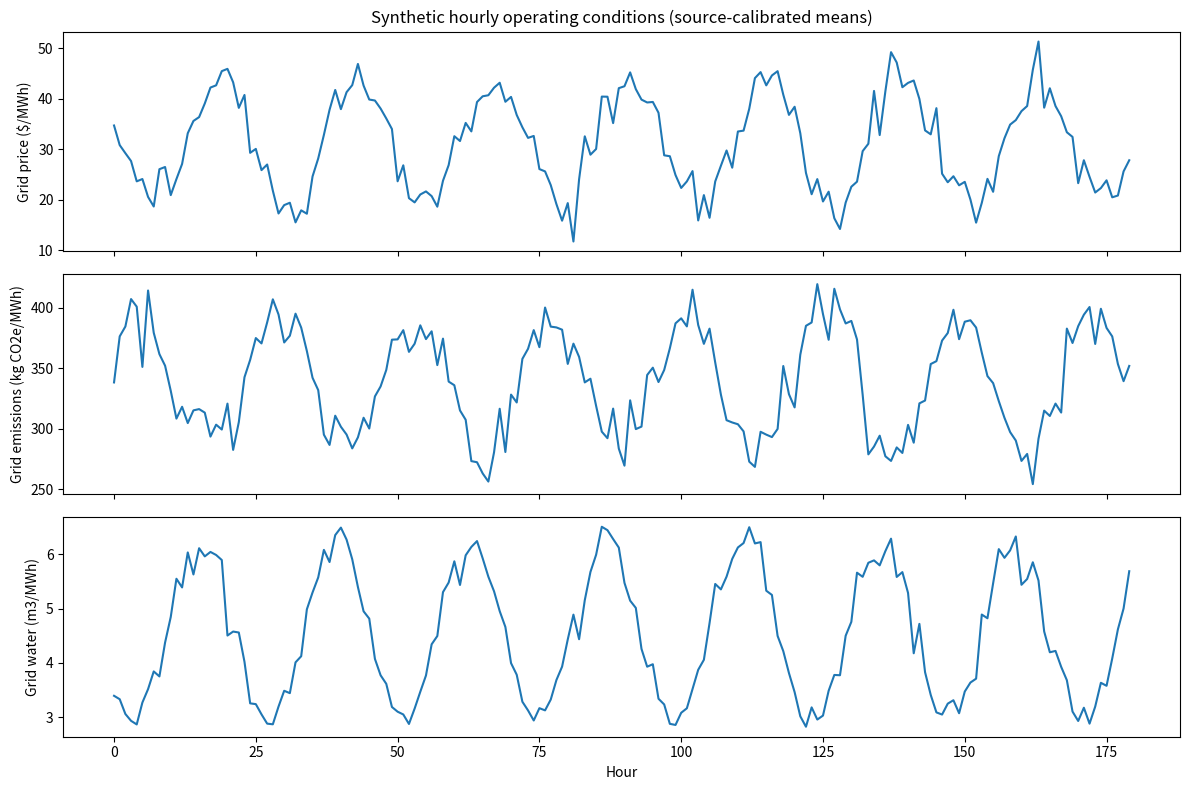
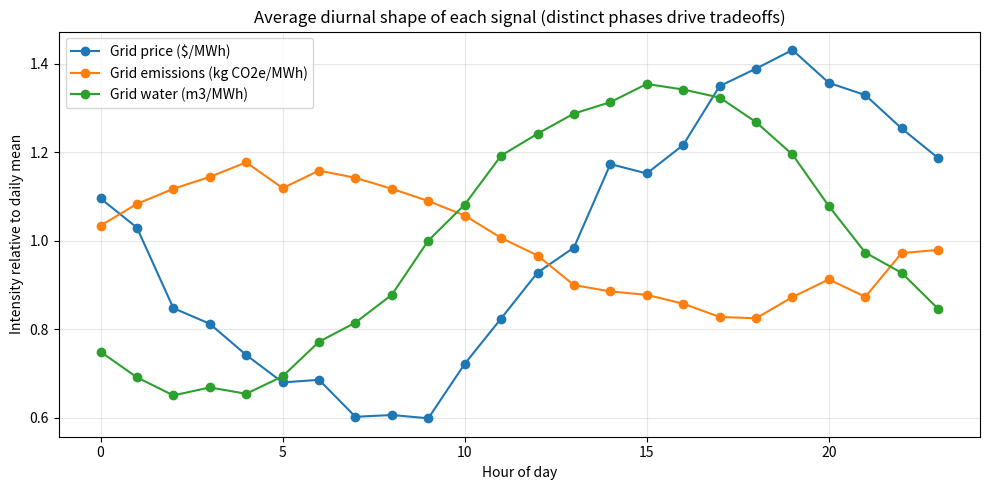
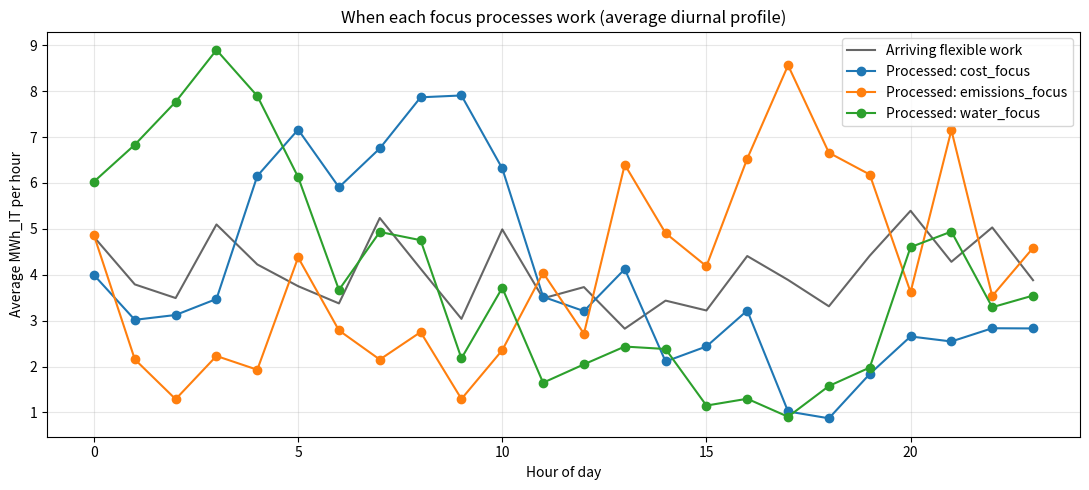
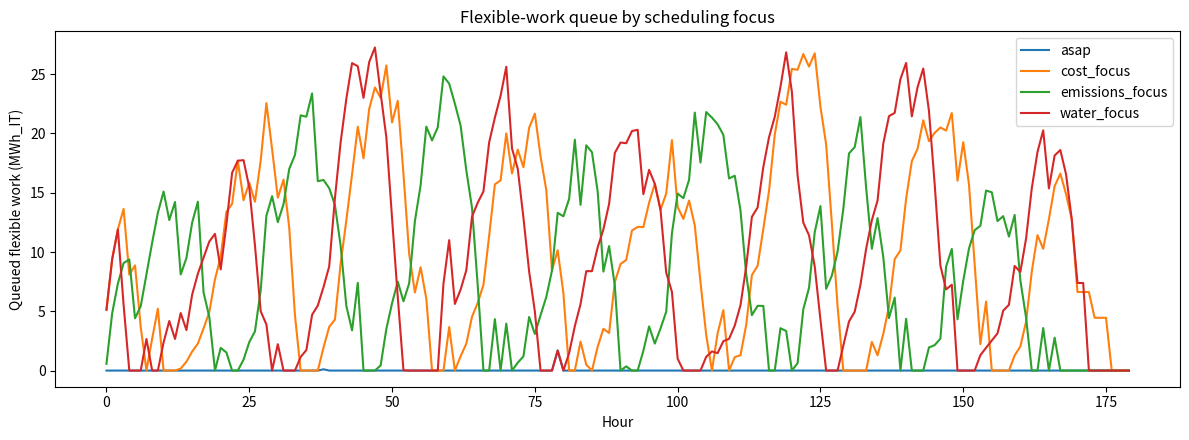
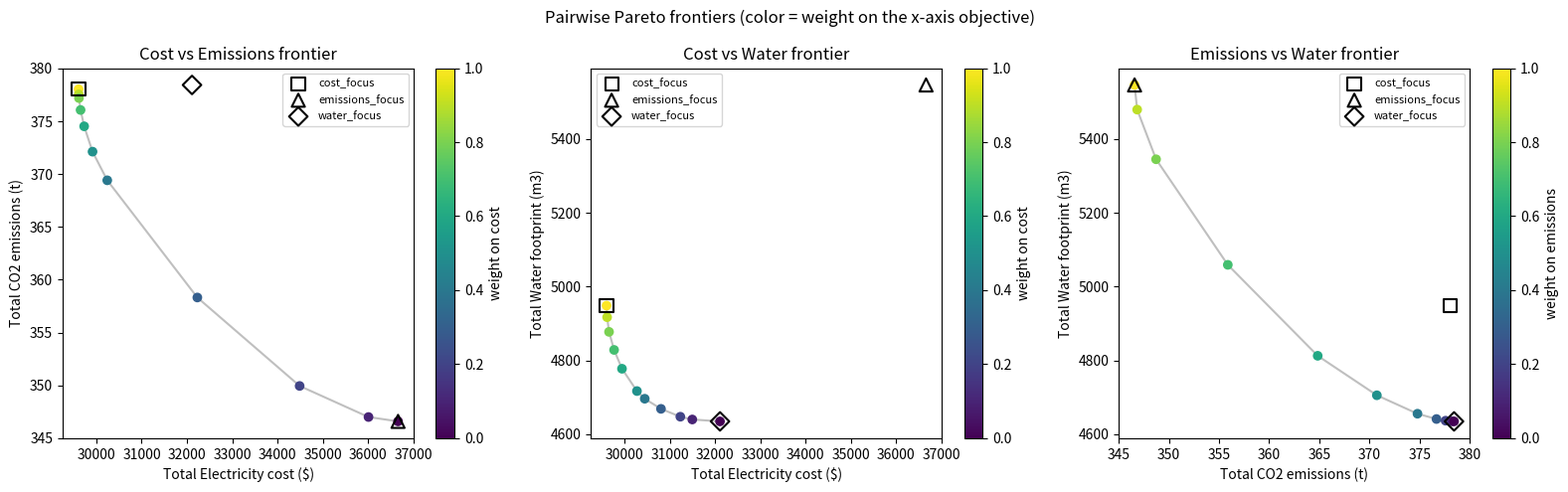
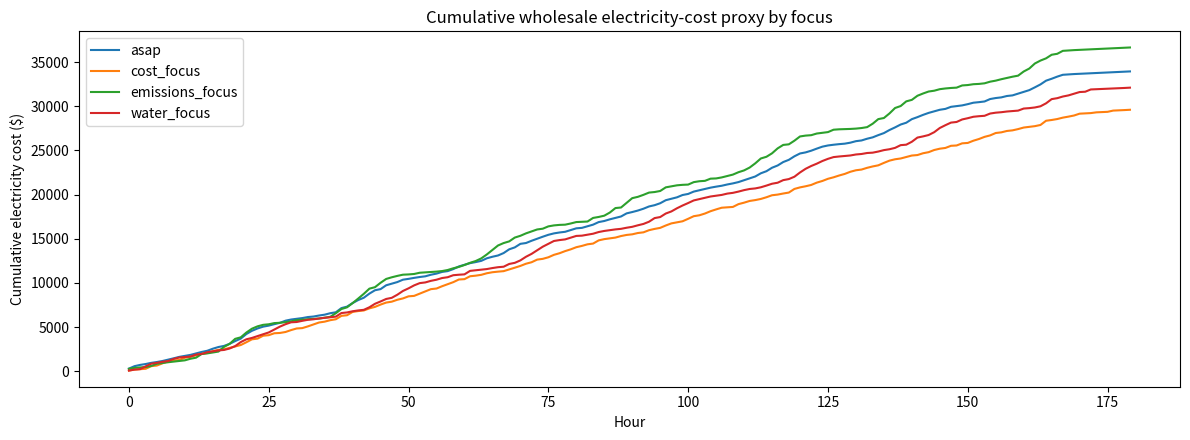

Here is the Python script that generated these plots, in order:
"""
First prototype: temporal allocation of deferrable data-center jobs.

The model is intentionally small, linear, and readable.

Main idea
---------
1. Jobs arrive each hour.
2. Each job has an IT-energy requirement and a maximum delay.
3. The scheduler decides how much queued IT work to process each hour.
4. IT energy is converted to total facility/grid energy with PUE.
5. The simulation accounts for electricity cost, direct site water,
   indirect grid water, operational CO2 emissions, and rejected heat.

Multi-objective focus
---------------------
The scheduler trades off three "costs" that a data center can care about:
electricity cost, operational CO2 emissions, and water stress. Each is
normalized to a common dimensionless scale, and the scheduler minimizes a
weighted sum with weights in [0, 1]. By sweeping the weights we trace the
pairwise Pareto frontiers and see how operation shifts when the focus changes.

Important scope
---------------
- One data center and hourly time steps.
- Work is aggregated by deadline class and is divisible/preemptible.
- The optimization has perfect information over the simulated horizon.
  It is therefore an "oracle" baseline, not yet an online controller.
- Grid-only normal operation. Backup generation is intentionally excluded
  from the baseline and should be added as a separate outage/testing module.
- PUE is constant in the baseline. The three hourly *intensity* signals
  (price, grid emissions, water) have source-calibrated annual means; only
  their diurnal shapes are synthetic and are given distinct phases so that
  the three objectives genuinely compete.

Run
---
    python data_center_job_allocation_prototype.py

Outputs are written to ./data_center_prototype_outputs/.
"""
from __future__ import annotations

from dataclasses import dataclass
from pathlib import Path
from typing import Dict, List, Tuple

import matplotlib.pyplot as plt
import numpy as np
import pandas as pd
from scipy.optimize import linprog
from scipy.sparse import csr_matrix, lil_matrix


# ============================================================================
# 1. Parameters
# ============================================================================


@dataclass(frozen=True)
class SimulationConfig:
    """All assumptions are collected in one place for easy editing."""

    # Reproducibility and horizon
    seed: int = 123456
    number_of_days: int = 7
    time_step_hours: float = 1.0

    # IT system
    it_power_capacity_mw: float = 10.0
    fixed_it_power_fraction: float = 0.10
    target_flexible_it_load_fraction: float = 0.40

    # Synthetic job arrivals
    mean_job_arrivals_per_hour: float = 8.0
    daily_arrival_amplitude: float = 0.025
    job_energy_lognormal_sigma: float = 0.80
    maximum_single_job_energy_mwh: float = 3.0

    # Deadline classes: name -> maximum delay in hours
    deadline_hours: Tuple[Tuple[str, int], ...] = (
        ("urgent_0h", 0),
        ("short_4h", 4),
        ("flexible_12h", 12),
    )
    deadline_probabilities: Tuple[float, ...] = (0.30, 0.45, 0.25)

    # Facility resource intensities
    # Efficient large-facility proxy within the 1.15-1.35 range discussed
    # by LBNL for 2028 scenarios.
    pue: float = 1.25

    # 2023 U.S. average site WUE reported by LBNL: about 0.36 L/kWh_IT,
    # numerically equal to 0.36 m^3/MWh_IT. Used as the *daily mean*.
    site_water_consumption_m3_per_mwh_it: float = 0.36

    # Cooling-tower water balance assumption. DOE notes many systems operate
    # at 2-4 cycles; 4 is used as a readable baseline.
    cooling_tower_cycles_of_concentration: float = 4.0

    # 2023 U.S. data-center-weighted average grid impacts reported by LBNL.
    # Used as the *daily means* of the hourly signals below.
    grid_water_consumption_m3_per_mwh: float = 4.52
    grid_emissions_kg_per_mwh: float = 340.0

    # --- Diurnal shapes (means above are source-calibrated; shapes synthetic) --
    # Each signal is given a DISTINCT daily phase, loosely motivated by a real
    # driver, so that the three objectives do not collapse into one:
    #   * price     peaks in the evening   (system demand peak).
    #   * emissions peak in the early morning (fossil baseload on the margin,
    #     no solar), and trough at midday.
    #   * water     peaks in mid-afternoon (hot wet-bulb -> more cooling-tower
    #     evaporation on site and more thermal cooling water off site).

    # Synthetic hourly wholesale price profile calibrated to the 2023 PJM
    # real-time load-weighted average LMP of $31.08/MWh.
    average_grid_price_per_mwh: float = 31.08
    grid_price_daily_amplitude: float = 12.0
    grid_price_peak_hour: float = 19.0
    grid_price_noise_sd: float = 3.0

    # Synthetic hourly emissions variation around the LBNL average.
    grid_emissions_daily_amplitude: float = 55.0
    grid_emissions_peak_hour: float = 5.0
    grid_emissions_noise_sd: float = 15.0

    # Synthetic hourly water-intensity variation (site WUE and grid water).
    water_daily_amplitude_fraction: float = 0.35
    water_peak_hour: float = 15.0
    water_noise_fraction: float = 0.05

    # --- Scheduling objective ------------------------------------------------
    # The scheduler minimizes a weighted sum of three NORMALIZED marginal
    # impacts (each rescaled to mean 1 over the horizon). Weights live in
    # [0, 1]; only their relative size matters. A tiny queue tie-breaker makes
    # the schedule prefer earlier processing among otherwise-equivalent hours,
    # without materially distorting the impact tradeoff.
    default_weights: Tuple[float, float, float] = (1.0 / 3, 1.0 / 3, 1.0 / 3)
    queue_tiebreak_weight: float = 1e-3

    # Externality prices used ONLY for the dollar-denominated accounting
    # columns; they do not drive the schedule (that is done by the weights).
    carbon_price_per_metric_ton: float = 50.0
    water_externality_price_per_m3: float = 0.0
    delay_penalty_per_mwh_hour: float = 0.50

    # Pareto sweep resolution (number of weight steps from 0 to 1).
    pareto_grid_points: int = 11

    # Output
    output_directory: str = "data_center_prototype_outputs"

    @property
    def arrival_hours(self) -> int:
        return int(self.number_of_days * 24 / self.time_step_hours)

    @property
    def maximum_delay_hours(self) -> int:
        return max(delay for _, delay in self.deadline_hours)

    @property
    def total_hours(self) -> int:
        # Add a clearing tail so jobs arriving near the end retain their full
        # allowed delay instead of being forced to finish artificially early.
        return self.arrival_hours + self.maximum_delay_hours

    @property
    def fixed_it_power_mw(self) -> float:
        return self.fixed_it_power_fraction * self.it_power_capacity_mw

    @property
    def flexible_it_capacity_mwh_per_step(self) -> float:
        return (
            self.it_power_capacity_mw - self.fixed_it_power_mw
        ) * self.time_step_hours

    @property
    def target_flexible_work_mwh_per_hour(self) -> float:
        return self.target_flexible_it_load_fraction * self.it_power_capacity_mw

    @property
    def mean_job_energy_mwh(self) -> float:
        # Calibrate the job size so the expected flexible arrival load is the
        # desired fraction of IT capacity.
        return (
            self.target_flexible_work_mwh_per_hour
            / self.mean_job_arrivals_per_hour
        )

    @property
    def deadline_map(self) -> Dict[str, int]:
        return dict(self.deadline_hours)


# The three competing objectives, in a fixed order used throughout.
OBJECTIVE_NAMES: Tuple[str, str, str] = ("cost", "emissions", "water")
OBJECTIVE_LABELS: Dict[str, str] = {
    "cost": "Electricity cost ($)",
    "emissions": "CO2 emissions (t)",
    "water": "Water footprint (m3)",
}


# ============================================================================
# 2. Synthetic exogenous profiles
# ============================================================================


def _recentered(series: np.ndarray, target_mean: float, floor: float) -> np.ndarray:
    """Shift a series to a target sample mean, then clip below at ``floor``."""
    series = series + (target_mean - series.mean())
    return np.clip(series, floor, None)


def generate_exogenous_profiles(
    config: SimulationConfig,
    rng: np.random.Generator,
) -> pd.DataFrame:
    """Create hourly price and environmental-intensity profiles.

    Their annual-average levels are source-calibrated. Their hourly shapes are
    transparent synthetic profiles, each with a DISTINCT daily phase, used only
    to exercise the scheduling model. Replace these columns with
    PJM/Cambium/weather data when available.
    """

    t = np.arange(config.total_hours)
    hour_of_day = t % 24
    day = t // 24

    def diurnal(peak_hour: float) -> np.ndarray:
        # A cosine that equals +1 at ``peak_hour`` and -1 twelve hours later.
        return np.cos(2 * np.pi * (hour_of_day - peak_hour) / 24)

    # Price: evening demand peak.
    grid_price = (
        config.average_grid_price_per_mwh
        + config.grid_price_daily_amplitude * diurnal(config.grid_price_peak_hour)
        + rng.normal(0.0, config.grid_price_noise_sd, config.total_hours)
    )
    grid_price = _recentered(grid_price, config.average_grid_price_per_mwh, 1.0)

    # Grid emissions: early-morning fossil peak, midday solar trough.
    grid_emissions = (
        config.grid_emissions_kg_per_mwh
        + config.grid_emissions_daily_amplitude
        * diurnal(config.grid_emissions_peak_hour)
        + rng.normal(0.0, config.grid_emissions_noise_sd, config.total_hours)
    )
    grid_emissions = _recentered(grid_emissions, config.grid_emissions_kg_per_mwh, 50.0)

    # Water intensities: mid-afternoon (hot wet-bulb) peak. Site WUE and grid
    # water share the same weather-driven shape but keep their own mean levels.
    water_shape = 1.0 + config.water_daily_amplitude_fraction * diurnal(
        config.water_peak_hour
    )
    site_wue = config.site_water_consumption_m3_per_mwh_it * water_shape * (
        1.0 + rng.normal(0.0, config.water_noise_fraction, config.total_hours)
    )
    site_wue = _recentered(
        site_wue, config.site_water_consumption_m3_per_mwh_it, 0.05
    )
    grid_water = config.grid_water_consumption_m3_per_mwh * water_shape * (
        1.0 + rng.normal(0.0, config.water_noise_fraction, config.total_hours)
    )
    grid_water = _recentered(
        grid_water, config.grid_water_consumption_m3_per_mwh, 0.5
    )

    return pd.DataFrame(
        {
            "time": t,
            "day": day,
            "hour_of_day": hour_of_day,
            "grid_price_per_mwh": grid_price,
            "grid_emissions_kg_per_mwh": grid_emissions,
            "grid_water_m3_per_mwh": grid_water,
            "pue": config.pue,
            "site_wue_m3_per_mwh_it": site_wue,
        }
    )


# ============================================================================
# 3. Job arrivals
# ============================================================================


def generate_job_arrivals(
    config: SimulationConfig,
    rng: np.random.Generator,
) -> Tuple[pd.DataFrame, pd.DataFrame, np.ndarray]:
    """Generate job-level arrivals and aggregate them by deadline class.

    Job count follows a non-homogeneous Poisson process. Job IT-energy demand
    follows a capped lognormal distribution. The lognormal is used as a simple
    heavy-right-tail proxy for heterogeneous production workloads.
    """

    t = np.arange(config.arrival_hours)
    hour_of_day = t % 24

    # Small business-hour-like variation around the mean arrival rate.
    lambda_t = config.mean_job_arrivals_per_hour * (
        1.0
        + config.daily_arrival_amplitude
        * np.sin(2 * np.pi * (hour_of_day - 13) / 24)
    )
    lambda_t = np.clip(lambda_t, 0.01, None)
    jobs_per_hour = rng.poisson(lambda_t)

    # numpy.lognormal expects parameters of log(X), not mean(X).
    sigma_log = config.job_energy_lognormal_sigma
    mu_log = np.log(config.mean_job_energy_mwh) - 0.5 * sigma_log**2

    class_names = list(config.deadline_map)
    class_probabilities = np.asarray(config.deadline_probabilities, dtype=float)
    class_probabilities /= class_probabilities.sum()

    job_records = []
    job_id = 0

    for arrival_time, number_of_jobs in enumerate(jobs_per_hour):
        if number_of_jobs == 0:
            continue

        job_energy = rng.lognormal(mu_log, sigma_log, number_of_jobs)
        job_energy = np.minimum(
            job_energy,
            config.maximum_single_job_energy_mwh,
        )
        job_classes = rng.choice(
            class_names,
            size=number_of_jobs,
            p=class_probabilities,
        )

        for energy_mwh, job_class in zip(job_energy, job_classes):
            maximum_delay = config.deadline_map[job_class]
            job_records.append(
                {
                    "job_id": job_id,
                    "arrival_time": arrival_time,
                    "deadline_class": job_class,
                    "maximum_delay_hours": maximum_delay,
                    "deadline_time": arrival_time + maximum_delay,
                    "it_energy_mwh": float(energy_mwh),
                }
            )
            job_id += 1

    jobs = pd.DataFrame(job_records)

    # Full optimization horizon, including the zero-arrival clearing tail.
    arrivals = pd.DataFrame(
        0.0,
        index=np.arange(config.total_hours),
        columns=class_names,
    )

    if not jobs.empty:
        aggregated = jobs.pivot_table(
            index="arrival_time",
            columns="deadline_class",
            values="it_energy_mwh",
            aggfunc="sum",
            fill_value=0.0,
        )
        arrivals.loc[aggregated.index, aggregated.columns] = aggregated

    arrivals.index.name = "time"
    arrivals = arrivals.reset_index()

    return jobs, arrivals, lambda_t


# ============================================================================
# 4. Linear scheduling model
# ============================================================================


@dataclass(frozen=True)
class SchedulingProblem:
    """The part of the LP that does not depend on the objective.

    Built once and reused for every weight vector in the Pareto sweep, so the
    only thing that changes between solves is the objective vector.
    """

    class_names: List[str]
    total_hours: int
    number_of_variables: int
    number_of_service_variables: int
    a_eq: csr_matrix
    b_eq: np.ndarray
    a_ub: csr_matrix
    b_ub: np.ndarray

    def service_index(self, class_index: int, time_index: int) -> int:
        return class_index * self.total_hours + time_index

    def queue_index(self, class_index: int, time_index: int) -> int:
        return (
            self.number_of_service_variables
            + class_index * self.total_hours
            + time_index
        )


def build_scheduling_problem(
    arrivals: pd.DataFrame,
    config: SimulationConfig,
) -> SchedulingProblem:
    """Assemble the objective-independent constraints of the schedule LP.

    Variables
    ---------
    service[c,t] : MWh_IT of deadline class c processed in hour t
    queue[c,t]   : MWh_IT of class c left queued after hour t

    Constraints
    -----------
    queue[c,t] = queue[c,t-1] + arrivals[c,t] - service[c,t]
    sum_c service[c,t] <= flexible IT capacity
    cumulative service by t >= arrivals that are due by t
    terminal queue = 0
    """

    class_names = list(config.deadline_map)
    number_of_classes = len(class_names)
    total_hours = config.total_hours

    arrival_matrix = arrivals[class_names].to_numpy(dtype=float).T

    number_of_service_variables = number_of_classes * total_hours
    number_of_variables = 2 * number_of_service_variables

    def service_index(class_index: int, time_index: int) -> int:
        return class_index * total_hours + time_index

    def queue_index(class_index: int, time_index: int) -> int:
        return number_of_service_variables + class_index * total_hours + time_index

    # ----------------------------------------------------------------------
    # Equality constraints: queue dynamics and empty terminal queues
    # ----------------------------------------------------------------------
    number_of_equalities = number_of_classes * total_hours + number_of_classes
    equality_matrix = lil_matrix((number_of_equalities, number_of_variables))
    equality_rhs = np.zeros(number_of_equalities)

    row = 0
    for class_index in range(number_of_classes):
        for time_index in range(total_hours):
            equality_matrix[row, queue_index(class_index, time_index)] = 1.0
            equality_matrix[row, service_index(class_index, time_index)] = 1.0

            if time_index > 0:
                equality_matrix[row, queue_index(class_index, time_index - 1)] = -1.0

            equality_rhs[row] = arrival_matrix[class_index, time_index]
            row += 1

        # All work is completed by the end of the clearing tail.
        equality_matrix[row, queue_index(class_index, total_hours - 1)] = 1.0
        equality_rhs[row] = 0.0
        row += 1

    # ----------------------------------------------------------------------
    # Inequality constraints: IT capacity and deadline completion
    # ----------------------------------------------------------------------
    deadline_constraint_count = sum(
        total_hours - delay for delay in config.deadline_map.values()
    )
    number_of_inequalities = total_hours + deadline_constraint_count
    inequality_matrix = lil_matrix((number_of_inequalities, number_of_variables))
    inequality_rhs = np.zeros(number_of_inequalities)

    row = 0

    # Flexible IT processing capacity each hour.
    for time_index in range(total_hours):
        for class_index in range(number_of_classes):
            inequality_matrix[row, service_index(class_index, time_index)] = 1.0
        inequality_rhs[row] = config.flexible_it_capacity_mwh_per_step
        row += 1

    # Deadline constraints.
    # For class c with maximum delay L, by hour t we must have processed all
    # work that arrived on or before t-L.
    for class_index, class_name in enumerate(class_names):
        maximum_delay = config.deadline_map[class_name]
        cumulative_arrivals = np.cumsum(arrival_matrix[class_index])

        for time_index in range(maximum_delay, total_hours):
            for service_time in range(time_index + 1):
                inequality_matrix[row, service_index(class_index, service_time)] = -1.0

            due_arrival_time = time_index - maximum_delay
            inequality_rhs[row] = -cumulative_arrivals[due_arrival_time]
            row += 1

    return SchedulingProblem(
        class_names=class_names,
        total_hours=total_hours,
        number_of_variables=number_of_variables,
        number_of_service_variables=number_of_service_variables,
        a_eq=equality_matrix.tocsr(),
        b_eq=equality_rhs,
        a_ub=inequality_matrix.tocsr(),
        b_ub=inequality_rhs,
    )


def marginal_impacts(
    profiles: pd.DataFrame,
    config: SimulationConfig,
) -> Dict[str, np.ndarray]:
    """Marginal impact of processing one extra MWh_IT in hour t.

    Returns both the physical marginals (used for reporting) and their
    normalized (mean-1, dimensionless) versions used in the weighted objective.
    """

    pue = profiles["pue"].to_numpy()
    price = profiles["grid_price_per_mwh"].to_numpy()
    emissions = profiles["grid_emissions_kg_per_mwh"].to_numpy()
    grid_water = profiles["grid_water_m3_per_mwh"].to_numpy()
    site_wue = profiles["site_wue_m3_per_mwh_it"].to_numpy()

    cost = pue * price                       # $/MWh_IT
    emissions_t = pue * emissions / 1000.0   # tCO2e/MWh_IT
    water = site_wue + pue * grid_water      # m3/MWh_IT (site + indirect grid)

    marginals = {"cost": cost, "emissions": emissions_t, "water": water}
    for name in OBJECTIVE_NAMES:
        marginals[f"{name}_normalized"] = marginals[name] / marginals[name].mean()
    return marginals


def build_objective(
    problem: SchedulingProblem,
    marginals: Dict[str, np.ndarray],
    weights: Tuple[float, float, float],
    config: SimulationConfig,
) -> np.ndarray:
    """Weighted, normalized processing cost plus a tiny queue tie-breaker."""

    per_hour_cost = sum(
        weight * marginals[f"{name}_normalized"]
        for weight, name in zip(weights, OBJECTIVE_NAMES)
    )

    objective = np.zeros(problem.number_of_variables)
    for class_index in range(len(problem.class_names)):
        for time_index in range(problem.total_hours):
            objective[problem.service_index(class_index, time_index)] = per_hour_cost[
                time_index
            ]
            objective[problem.queue_index(class_index, time_index)] = (
                config.queue_tiebreak_weight
            )
    return objective


def build_asap_objective(problem: SchedulingProblem) -> np.ndarray:
    """Minimize total queue inventory (process as early as capacity allows)."""
    objective = np.zeros(problem.number_of_variables)
    for class_index in range(len(problem.class_names)):
        for time_index in range(problem.total_hours):
            objective[problem.queue_index(class_index, time_index)] = 1.0
    return objective


def solve_schedule(
    problem: SchedulingProblem,
    objective: np.ndarray,
    label: str = "schedule",
) -> Tuple[pd.DataFrame, pd.DataFrame]:
    """Solve the LP for a given objective vector and return service/queue tables."""

    result = linprog(
        c=objective,
        A_ub=problem.a_ub,
        b_ub=problem.b_ub,
        A_eq=problem.a_eq,
        b_eq=problem.b_eq,
        bounds=[(0.0, None)] * problem.number_of_variables,
        method="highs",
    )
    if not result.success:
        raise RuntimeError(f"Scheduling model failed for '{label}': {result.message}")

    solution = result.x
    total_hours = problem.total_hours
    class_names = problem.class_names

    service = pd.DataFrame(index=np.arange(total_hours), columns=class_names, dtype=float)
    queue = pd.DataFrame(index=np.arange(total_hours), columns=class_names, dtype=float)

    for class_index, class_name in enumerate(class_names):
        for time_index in range(total_hours):
            service.loc[time_index, class_name] = solution[
                problem.service_index(class_index, time_index)
            ]
            queue.loc[time_index, class_name] = solution[
                problem.queue_index(class_index, time_index)
            ]

    service.index.name = "time"
    queue.index.name = "time"
    return service.reset_index(), queue.reset_index()


# ============================================================================
# 5. Physical and environmental accounting
# ============================================================================


def evaluate_schedule(
    scenario_name: str,
    arrivals: pd.DataFrame,
    service: pd.DataFrame,
    queue: pd.DataFrame,
    profiles: pd.DataFrame,
    config: SimulationConfig,
) -> Tuple[pd.DataFrame, pd.Series]:
    """Convert the scheduling result into energy, water, carbon, heat, and cost."""

    class_names = list(config.deadline_map)

    hourly = profiles.copy()
    hourly["scenario"] = scenario_name
    hourly["arriving_flexible_it_mwh"] = arrivals[class_names].sum(axis=1)
    hourly["processed_flexible_it_mwh"] = service[class_names].sum(axis=1)
    hourly["queued_flexible_it_mwh"] = queue[class_names].sum(axis=1)

    hourly["fixed_it_energy_mwh"] = config.fixed_it_power_mw * config.time_step_hours
    hourly["total_it_energy_mwh"] = (
        hourly["fixed_it_energy_mwh"] + hourly["processed_flexible_it_mwh"]
    )
    hourly["it_utilization"] = hourly["total_it_energy_mwh"] / (
        config.it_power_capacity_mw * config.time_step_hours
    )

    # Grid-only baseline: E_grid = E_DC = PUE * E_IT.
    hourly["dc_energy_mwh"] = hourly["pue"] * hourly["total_it_energy_mwh"]
    hourly["grid_energy_mwh"] = hourly["dc_energy_mwh"]
    hourly["auxiliary_energy_mwh"] = (
        hourly["dc_energy_mwh"] - hourly["total_it_energy_mwh"]
    )

    # Direct/site water: WUE is interpreted as net site water consumption.
    hourly["site_water_consumption_m3"] = (
        hourly["site_wue_m3_per_mwh_it"] * hourly["total_it_energy_mwh"]
    )

    cycles = config.cooling_tower_cycles_of_concentration
    if cycles <= 1.0:
        raise ValueError("Cooling-tower cycles of concentration must exceed 1.")

    # Ignoring drift and leaks:
    # blowdown = evaporation / (cycles - 1); withdrawal = evaporation + blowdown
    hourly["site_water_discharge_m3"] = (
        hourly["site_water_consumption_m3"] / (cycles - 1.0)
    )
    hourly["site_water_withdrawal_m3"] = (
        hourly["site_water_consumption_m3"] + hourly["site_water_discharge_m3"]
    )

    # Indirect water consumed by electricity generation.
    hourly["indirect_grid_water_consumption_m3"] = (
        hourly["grid_water_m3_per_mwh"] * hourly["grid_energy_mwh"]
    )
    hourly["total_water_footprint_m3"] = (
        hourly["site_water_consumption_m3"]
        + hourly["indirect_grid_water_consumption_m3"]
    )

    hourly["grid_co2e_metric_tons"] = (
        hourly["grid_emissions_kg_per_mwh"] * hourly["grid_energy_mwh"] / 1000.0
    )

    # Nearly all electricity consumed by the facility ultimately leaves as heat.
    hourly["heat_rejected_mwh_thermal"] = hourly["dc_energy_mwh"]

    hourly["electricity_cost_usd"] = (
        hourly["grid_price_per_mwh"] * hourly["grid_energy_mwh"]
    )
    hourly["carbon_externality_usd"] = (
        config.carbon_price_per_metric_ton * hourly["grid_co2e_metric_tons"]
    )
    hourly["water_externality_usd"] = (
        config.water_externality_price_per_m3 * hourly["total_water_footprint_m3"]
    )
    hourly["delay_cost_usd"] = (
        config.delay_penalty_per_mwh_hour * hourly["queued_flexible_it_mwh"]
    )

    total_flexible_work = hourly["arriving_flexible_it_mwh"].sum()
    average_delay = (
        hourly["queued_flexible_it_mwh"].sum() / total_flexible_work
        if total_flexible_work > 0
        else 0.0
    )

    summary = pd.Series(
        {
            "scenario": scenario_name,
            "flexible_it_work_mwh": total_flexible_work,
            "total_it_energy_mwh": hourly["total_it_energy_mwh"].sum(),
            "total_dc_grid_energy_mwh": hourly["grid_energy_mwh"].sum(),
            "average_it_utilization": hourly["it_utilization"].mean(),
            "peak_it_utilization": hourly["it_utilization"].max(),
            "average_delay_hours": average_delay,
            "peak_queue_mwh": hourly["queued_flexible_it_mwh"].max(),
            "electricity_cost_usd": hourly["electricity_cost_usd"].sum(),
            "grid_co2e_metric_tons": hourly["grid_co2e_metric_tons"].sum(),
            "site_water_consumption_m3": hourly["site_water_consumption_m3"].sum(),
            "site_water_withdrawal_m3": hourly["site_water_withdrawal_m3"].sum(),
            "indirect_grid_water_consumption_m3": hourly[
                "indirect_grid_water_consumption_m3"
            ].sum(),
            "total_water_footprint_m3": hourly["total_water_footprint_m3"].sum(),
            "heat_rejected_mwh_thermal": hourly["heat_rejected_mwh_thermal"].sum(),
        }
    )
    return hourly, summary


def objective_totals(summary: pd.Series) -> Dict[str, float]:
    """Extract the three competing objective totals from an evaluation summary."""
    return {
        "cost": float(summary["electricity_cost_usd"]),
        "emissions": float(summary["grid_co2e_metric_tons"]),
        "water": float(summary["total_water_footprint_m3"]),
    }


def normalized_tradeoff_table(summary_table: pd.DataFrame) -> pd.DataFrame:
    """Rescale each objective to [0, 1] across scenarios (0 = best, 1 = worst).

    This makes the tradeoff explicit: a focus scenario should score ~0 on the
    objective it targets and higher on the objectives it sacrifices.
    """
    columns = {
        "cost": "electricity_cost_usd",
        "emissions": "grid_co2e_metric_tons",
        "water": "total_water_footprint_m3",
    }
    table = summary_table[["scenario"]].copy()
    for name, column in columns.items():
        values = summary_table[column].to_numpy(dtype=float)
        span = values.max() - values.min()
        table[f"{name}_normalized"] = (
            0.0 if span == 0 else (values - values.min()) / span
        )
    return table


# ============================================================================
# 6. Validation
# ============================================================================


def validate_solution(
    arrivals: pd.DataFrame,
    service: pd.DataFrame,
    queue: pd.DataFrame,
    config: SimulationConfig,
    tolerance: float = 1e-6,
) -> None:
    """Fail loudly if capacity, queue balance, or deadlines are violated."""

    class_names = list(config.deadline_map)

    processed_each_hour = service[class_names].sum(axis=1).to_numpy()
    if np.any(processed_each_hour > config.flexible_it_capacity_mwh_per_step + tolerance):
        raise AssertionError("Flexible IT capacity is violated.")

    if np.any(queue[class_names].to_numpy() < -tolerance):
        raise AssertionError("A queue became negative.")

    # Recompute the queue balance q[c,t] = q[c,t-1] + a[c,t] - s[c,t].
    for class_name in class_names:
        a = arrivals[class_name].to_numpy()
        s = service[class_name].to_numpy()
        q = queue[class_name].to_numpy()
        previous = np.concatenate(([0.0], q[:-1]))
        if np.any(np.abs(q - (previous + a - s)) > 1e-5):
            raise AssertionError(f"Queue balance violated for {class_name}.")

    for class_name, maximum_delay in config.deadline_map.items():
        cumulative_arrivals = np.cumsum(arrivals[class_name].to_numpy())
        cumulative_service = np.cumsum(service[class_name].to_numpy())

        for time_index in range(maximum_delay, config.total_hours):
            due_arrival_time = time_index - maximum_delay
            if (
                cumulative_service[time_index] + tolerance
                < cumulative_arrivals[due_arrival_time]
            ):
                raise AssertionError(
                    f"Deadline violation for {class_name} at time {time_index}."
                )

        if abs(queue[class_name].iloc[-1]) > tolerance:
            raise AssertionError(f"Terminal queue for {class_name} is not zero.")


# ============================================================================
# 7. Experiments: focus scenarios and pairwise Pareto sweeps
# ============================================================================


def focus_scenarios(config: SimulationConfig) -> Dict[str, Tuple[float, float, float]]:
    """Named weight vectors that each emphasize one objective (plus balanced)."""
    return {
        "cost_focus": (1.0, 0.0, 0.0),
        "emissions_focus": (0.0, 1.0, 0.0),
        "water_focus": (0.0, 0.0, 1.0),
        "balanced": config.default_weights,
    }


def run_focus_scenarios(
    problem: SchedulingProblem,
    marginals: Dict[str, np.ndarray],
    arrivals: pd.DataFrame,
    profiles: pd.DataFrame,
    config: SimulationConfig,
) -> Tuple[Dict[str, pd.DataFrame], pd.DataFrame, Dict[str, Tuple[pd.DataFrame, pd.DataFrame]]]:
    """Solve ASAP plus the named focus scenarios and evaluate each."""

    hourly_by_scenario: Dict[str, pd.DataFrame] = {}
    schedules: Dict[str, Tuple[pd.DataFrame, pd.DataFrame]] = {}
    summaries = []

    # ASAP reference.
    service, queue = solve_schedule(problem, build_asap_objective(problem), "asap")
    validate_solution(arrivals, service, queue, config)
    hourly, summary = evaluate_schedule("asap", arrivals, service, queue, profiles, config)
    summary["weights"] = "-"
    hourly_by_scenario["asap"] = hourly
    schedules["asap"] = (service, queue)
    summaries.append(summary)

    for name, weights in focus_scenarios(config).items():
        objective = build_objective(problem, marginals, weights, config)
        service, queue = solve_schedule(problem, objective, name)
        validate_solution(arrivals, service, queue, config)
        hourly, summary = evaluate_schedule(name, arrivals, service, queue, profiles, config)
        summary["weights"] = str(tuple(round(w, 3) for w in weights))
        hourly_by_scenario[name] = hourly
        schedules[name] = (service, queue)
        summaries.append(summary)

    summary_table = pd.DataFrame(summaries)
    return hourly_by_scenario, summary_table, schedules


def run_pareto_sweep(
    problem: SchedulingProblem,
    marginals: Dict[str, np.ndarray],
    arrivals: pd.DataFrame,
    profiles: pd.DataFrame,
    config: SimulationConfig,
) -> pd.DataFrame:
    """Sweep the three pairwise weight tradeoffs and record the objective totals.

    For pair (A, B) we put weight w on A and (1 - w) on B, holding the third
    objective at zero, and sweep w from 0 to 1. Evaluating the true (physical)
    totals at each solution traces the pairwise Pareto frontier.
    """

    weight_grid = np.linspace(0.0, 1.0, config.pareto_grid_points)
    pairs = [("cost", "emissions"), ("cost", "water"), ("emissions", "water")]

    records = []
    for objective_a, objective_b in pairs:
        for w in weight_grid:
            weights_map = {name: 0.0 for name in OBJECTIVE_NAMES}
            weights_map[objective_a] = float(w)
            weights_map[objective_b] = float(1.0 - w)
            weights = tuple(weights_map[name] for name in OBJECTIVE_NAMES)

            objective = build_objective(problem, marginals, weights, config)
            service, queue = solve_schedule(problem, objective, f"{objective_a}-{objective_b}")
            _, summary = evaluate_schedule(
                f"{objective_a}_vs_{objective_b}", arrivals, service, queue, profiles, config
            )
            totals = objective_totals(summary)
            records.append(
                {
                    "pair": f"{objective_a}_vs_{objective_b}",
                    "objective_a": objective_a,
                    "objective_b": objective_b,
                    "weight_on_a": float(w),
                    "total_cost_usd": totals["cost"],
                    "total_emissions_tco2e": totals["emissions"],
                    "total_water_m3": totals["water"],
                    "average_delay_hours": float(summary["average_delay_hours"]),
                }
            )

    return pd.DataFrame(records)


# ============================================================================
# 8. Plots and output files
# ============================================================================


PARETO_TOTAL_COLUMN = {
    "cost": "total_cost_usd",
    "emissions": "total_emissions_tco2e",
    "water": "total_water_m3",
}


def save_signal_plots(profiles: pd.DataFrame, output_directory: Path) -> None:
    """Plot the full time series and the average diurnal shape of each signal."""

    signals = [
        ("grid_price_per_mwh", "Grid price ($/MWh)"),
        ("grid_emissions_kg_per_mwh", "Grid emissions (kg CO2e/MWh)"),
        ("grid_water_m3_per_mwh", "Grid water (m3/MWh)"),
    ]

    fig, axes = plt.subplots(3, 1, figsize=(12, 8), sharex=True)
    for ax, (column, label) in zip(axes, signals):
        ax.plot(profiles["time"], profiles[column])
        ax.set_ylabel(label)
    axes[-1].set_xlabel("Hour")
    axes[0].set_title("Synthetic hourly operating conditions (source-calibrated means)")
    fig.tight_layout()
    fig.savefig(output_directory / "01_operating_conditions.png", dpi=180)
    plt.close(fig)

    # Average diurnal profile makes the DISTINCT phases obvious.
    diurnal = profiles.groupby("hour_of_day").mean(numeric_only=True)
    fig, ax = plt.subplots(figsize=(10, 5))
    for column, label in signals:
        normalized = diurnal[column] / diurnal[column].mean()
        ax.plot(diurnal.index, normalized, marker="o", label=label)
    ax.set_xlabel("Hour of day")
    ax.set_ylabel("Intensity relative to daily mean")
    ax.set_title("Average diurnal shape of each signal (distinct phases drive tradeoffs)")
    ax.legend()
    ax.grid(True, alpha=0.3)
    fig.tight_layout()
    fig.savefig(output_directory / "02_diurnal_signals.png", dpi=180)
    plt.close(fig)


def save_schedule_plots(
    arrivals: pd.DataFrame,
    hourly_by_scenario: Dict[str, pd.DataFrame],
    output_directory: Path,
    config: SimulationConfig,
) -> None:
    """Show how processing and the queue shift under different focuses."""

    focus = ["cost_focus", "emissions_focus", "water_focus"]

    # Average diurnal processing profile: shows WHEN each focus runs work.
    # Restricted to the arrival week so the zero-arrival clearing tail does not
    # distort the by-hour averages.
    fig, ax = plt.subplots(figsize=(11, 5))
    arriving = arrivals.iloc[: config.arrival_hours].copy()
    arriving["hour_of_day"] = arriving["time"] % 24
    mean_arrival = (
        arriving.groupby("hour_of_day")[list(config.deadline_map)].sum().sum(axis=1)
        / config.number_of_days
    )
    ax.plot(mean_arrival.index, mean_arrival.values, color="black", linewidth=1.5,
            alpha=0.6, label="Arriving flexible work")
    for name in focus:
        week = hourly_by_scenario[name].iloc[: config.arrival_hours]
        diurnal = week.groupby("hour_of_day")["processed_flexible_it_mwh"].mean()
        ax.plot(diurnal.index, diurnal.values, marker="o", label=f"Processed: {name}")
    ax.set_xlabel("Hour of day")
    ax.set_ylabel("Average MWh_IT per hour")
    ax.set_title("When each focus processes work (average diurnal profile)")
    ax.legend()
    ax.grid(True, alpha=0.3)
    fig.tight_layout()
    fig.savefig(output_directory / "03_workload_by_focus.png", dpi=180)
    plt.close(fig)

    # Queue per hour.
    fig, ax = plt.subplots(figsize=(12, 4.5))
    for name in ["asap"] + focus:
        ax.plot(
            hourly_by_scenario[name]["time"],
            hourly_by_scenario[name]["queued_flexible_it_mwh"],
            label=name,
        )
    ax.set_xlabel("Hour")
    ax.set_ylabel("Queued flexible work (MWh_IT)")
    ax.set_title("Flexible-work queue by scheduling focus")
    ax.legend()
    fig.tight_layout()
    fig.savefig(output_directory / "04_queue_by_focus.png", dpi=180)
    plt.close(fig)


def save_pareto_plots(
    pareto: pd.DataFrame,
    summary_table: pd.DataFrame,
    output_directory: Path,
) -> None:
    """Plot the three pairwise Pareto frontiers."""

    pairs = [("cost", "emissions"), ("cost", "water"), ("emissions", "water")]

    fig, axes = plt.subplots(1, 3, figsize=(16, 5))
    for ax, (objective_a, objective_b) in zip(axes, pairs):
        pair_key = f"{objective_a}_vs_{objective_b}"
        subset = pareto[pareto["pair"] == pair_key].sort_values(
            PARETO_TOTAL_COLUMN[objective_a]
        )

        x = subset[PARETO_TOTAL_COLUMN[objective_a]]
        y = subset[PARETO_TOTAL_COLUMN[objective_b]]
        scatter = ax.scatter(x, y, c=subset["weight_on_a"], cmap="viridis", zorder=3)
        ax.plot(x, y, color="grey", alpha=0.5, zorder=2)

        # Overlay the named focus scenarios for reference.
        for scenario, marker in [("cost_focus", "s"), ("emissions_focus", "^"), ("water_focus", "D")]:
            row = summary_table[summary_table["scenario"] == scenario].iloc[0]
            totals = objective_totals(row)
            ax.scatter(
                totals[objective_a],
                totals[objective_b],
                marker=marker,
                s=90,
                edgecolor="black",
                facecolor="none",
                linewidths=1.5,
                zorder=4,
                label=scenario,
            )

        ax.set_xlabel(f"Total {OBJECTIVE_LABELS[objective_a]}")
        ax.set_ylabel(f"Total {OBJECTIVE_LABELS[objective_b]}")
        ax.set_title(f"{objective_a.title()} vs {objective_b.title()} frontier")
        ax.legend(fontsize=8)
        fig.colorbar(scatter, ax=ax, label=f"weight on {objective_a}")

    fig.suptitle("Pairwise Pareto frontiers (color = weight on the x-axis objective)")
    fig.tight_layout()
    fig.savefig(output_directory / "05_pareto_frontiers.png", dpi=180)
    plt.close(fig)


def save_cost_plot(
    hourly_by_scenario: Dict[str, pd.DataFrame],
    output_directory: Path,
) -> None:
    """Cumulative electricity-cost proxy by focus."""
    fig, ax = plt.subplots(figsize=(12, 4.5))
    for name in ["asap", "cost_focus", "emissions_focus", "water_focus"]:
        hourly = hourly_by_scenario[name]
        ax.plot(hourly["time"], hourly["electricity_cost_usd"].cumsum(), label=name)
    ax.set_xlabel("Hour")
    ax.set_ylabel("Cumulative electricity cost ($)")
    ax.set_title("Cumulative wholesale electricity-cost proxy by focus")
    ax.legend()
    fig.tight_layout()
    fig.savefig(output_directory / "06_cumulative_electricity_cost.png", dpi=180)
    plt.close(fig)


# ============================================================================
# 9. Main simulation
# ============================================================================


def run_simulation(config: SimulationConfig) -> Tuple[pd.DataFrame, pd.DataFrame]:
    """Run focus scenarios and the Pareto sweep, then save all outputs."""

    output_directory = Path(config.output_directory)
    output_directory.mkdir(parents=True, exist_ok=True)

    rng = np.random.default_rng(config.seed)

    profiles = generate_exogenous_profiles(config, rng)
    jobs, arrivals, lambda_t = generate_job_arrivals(config, rng)

    jobs.to_csv(output_directory / "jobs.csv", index=False)
    arrivals.to_csv(output_directory / "arrivals_by_deadline_class.csv", index=False)
    profiles.to_csv(output_directory / "exogenous_profiles.csv", index=False)
    pd.DataFrame(
        {"time": np.arange(config.arrival_hours), "arrival_rate_jobs_per_hour": lambda_t}
    ).to_csv(output_directory / "arrival_rate.csv", index=False)

    # Build the objective-independent LP once, then reuse it everywhere.
    problem = build_scheduling_problem(arrivals, config)
    marginals = marginal_impacts(profiles, config)

    hourly_by_scenario, summary_table, schedules = run_focus_scenarios(
        problem, marginals, arrivals, profiles, config
    )
    pareto = run_pareto_sweep(problem, marginals, arrivals, profiles, config)

    for name, (service, queue) in schedules.items():
        service.to_csv(output_directory / f"service_{name}.csv", index=False)
        queue.to_csv(output_directory / f"queue_{name}.csv", index=False)

    hourly_all = pd.concat(hourly_by_scenario.values(), ignore_index=True)
    hourly_all.to_csv(output_directory / "hourly_results_all_scenarios.csv", index=False)
    summary_table.to_csv(output_directory / "summary_comparison.csv", index=False)
    pareto.to_csv(output_directory / "pareto_sweep.csv", index=False)
    normalized_tradeoff_table(summary_table).to_csv(
        output_directory / "tradeoff_normalized.csv", index=False
    )

    save_signal_plots(profiles, output_directory)
    save_schedule_plots(arrivals, hourly_by_scenario, output_directory, config)
    save_pareto_plots(pareto, summary_table, output_directory)
    save_cost_plot(hourly_by_scenario, output_directory)

    return summary_table, pareto


if __name__ == "__main__":
    configuration = SimulationConfig()
    summary, pareto = run_simulation(configuration)

    summary_columns = [
        "scenario",
        "weights",
        "average_delay_hours",
        "electricity_cost_usd",
        "grid_co2e_metric_tons",
        "total_water_footprint_m3",
    ]

    print("\nSimulation completed.\n")
    print("Focus scenarios (relative to ASAP):")
    print(summary[summary_columns].round(3).to_string(index=False))

    print("\nNormalized tradeoff (0 = best, 1 = worst across scenarios):")
    print(normalized_tradeoff_table(summary).round(3).to_string(index=False))

    # Compact tradeoff table: best and worst of each objective across the sweep.
    print("\nPareto sweep ranges by pair:")
    for pair, group in pareto.groupby("pair"):
        print(
            f"  {pair}: "
            f"cost [{group['total_cost_usd'].min():.0f}, {group['total_cost_usd'].max():.0f}] $, "
            f"CO2 [{group['total_emissions_tco2e'].min():.1f}, {group['total_emissions_tco2e'].max():.1f}] t, "
            f"water [{group['total_water_m3'].min():.0f}, {group['total_water_m3'].max():.0f}] m3"
        )

    print(f"\nOutputs saved in: {Path(configuration.output_directory).resolve()}")
